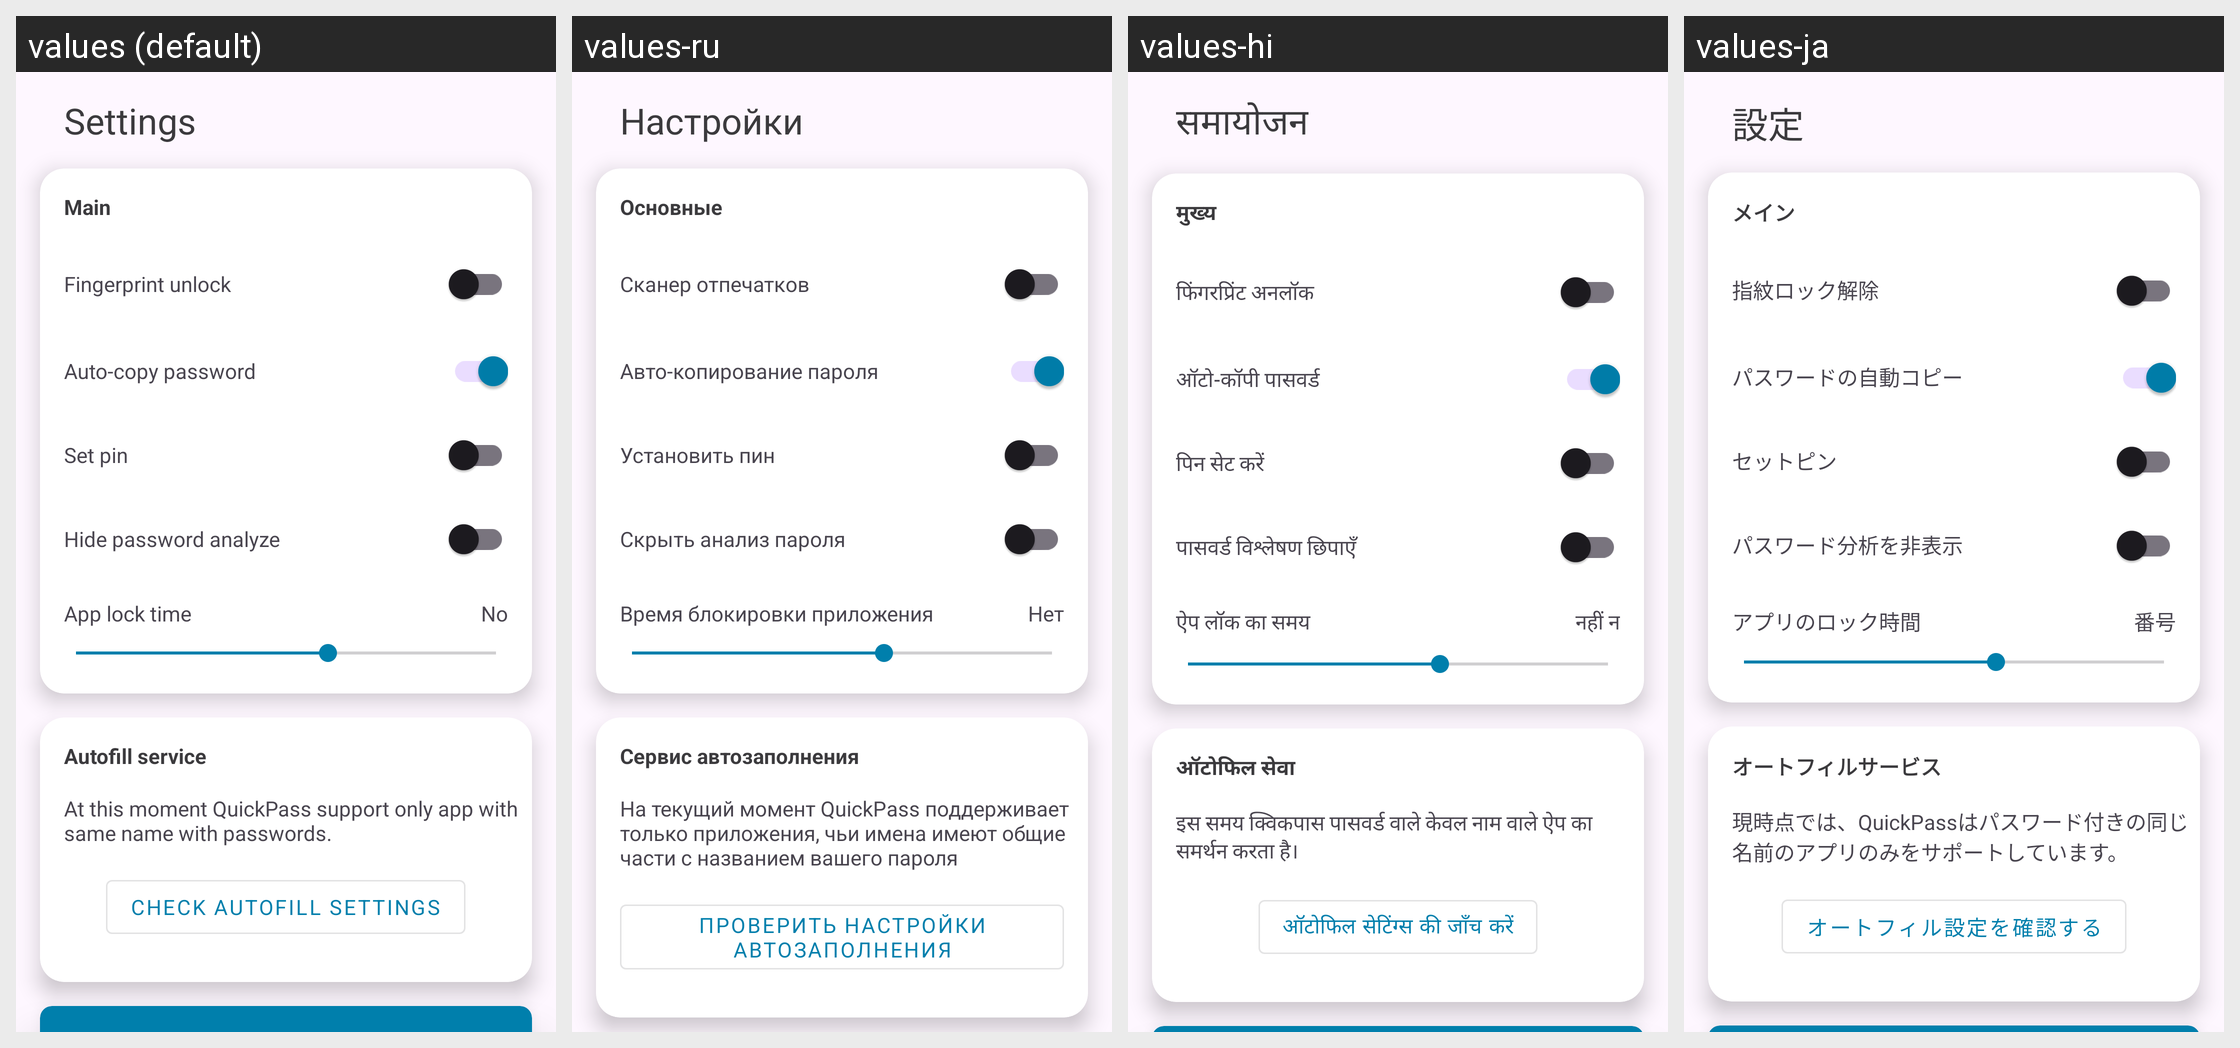

Strings drawn on this Android screen and how each of the app's shown locales translates them:
Android screen res/layout/activity_settings.xml rendered under 4 locales, left to right: values (default), values-ru, values-hi, values-ja. Device: Nexus 5 (rendered at 1080×1920; each locale shown at half size, 540×960, under a caption strip naming it); theme Theme.QP.
Other locales in the repository, not shown: values-de, values-es, values-fr, values-it, values-ko, values-nl, values-zh-rCN, values-zn.
Strings drawn on this screen, with the default value and each locale's value (text and hints the layout hard-codes, and strings that could not be matched under every locale, appear in the picture but are not listed):

main_settings
  values: Main
  values-ru: Основные
  values-hi: मुख्य
  values-ja: メイン

biometricLogin
  values: Fingerprint unlock
  values-ru: Сканер отпечатков
  values-hi: फिंगरप्रिंट अनलॉक
  values-ja: 指紋ロック解除

auto_copy_password
  values: Auto-copy password
  values-ru: Авто-копирование пароля
  values-hi: ऑटो-कॉपी पासवर्ड
  values-ja: パスワードの自動コピー

set_pin
  values: Set pin
  values-ru: Установить пин
  values-hi: पिन सेट करें
  values-ja: セットピン

password_analyze
  values: Hide password analyze
  values-ru: Скрыть анализ пароля
  values-hi: पासवर्ड विश्लेषण छिपाएँ
  values-ja: パスワード分析を非表示

app_lock_time
  values: App lock time
  values-ru: Время блокировки приложения
  values-hi: ऐप लॉक का समय
  values-ja: アプリのロック時間

no
  values: No
  values-ru: Нет
  values-hi: नहीं न
  values-ja: 番号

settings
  values: Settings
  values-ru: Настройки
  values-hi: समायोजन
  values-ja: 設定

autofill_service
  values: Autofill service
  values-ru: Сервис автозаполнения
  values-hi: ऑटोफिल सेवा
  values-ja: オートフィルサービス

autofill_Desc
  values: At this moment QuickPass support only app with same name with passwords.
  values-ru: На текущий момент QuickPass поддерживает только приложения, чьи имена имеют общие части с названием вашего пароля
  values-hi: इस समय क्विकपास पासवर्ड वाले केवल नाम वाले ऐप का समर्थन करता है।
  values-ja: 現時点では、QuickPassはパスワード付きの同じ名前のアプリのみをサポートしています。

checkAutoFillSettings
  values: Check autofill settings
  values-ru: Проверить настройки автозаполнения
  values-hi: ऑटोफिल सेटिंग्स की जाँच करें
  values-ja: オートフィル設定を確認する
